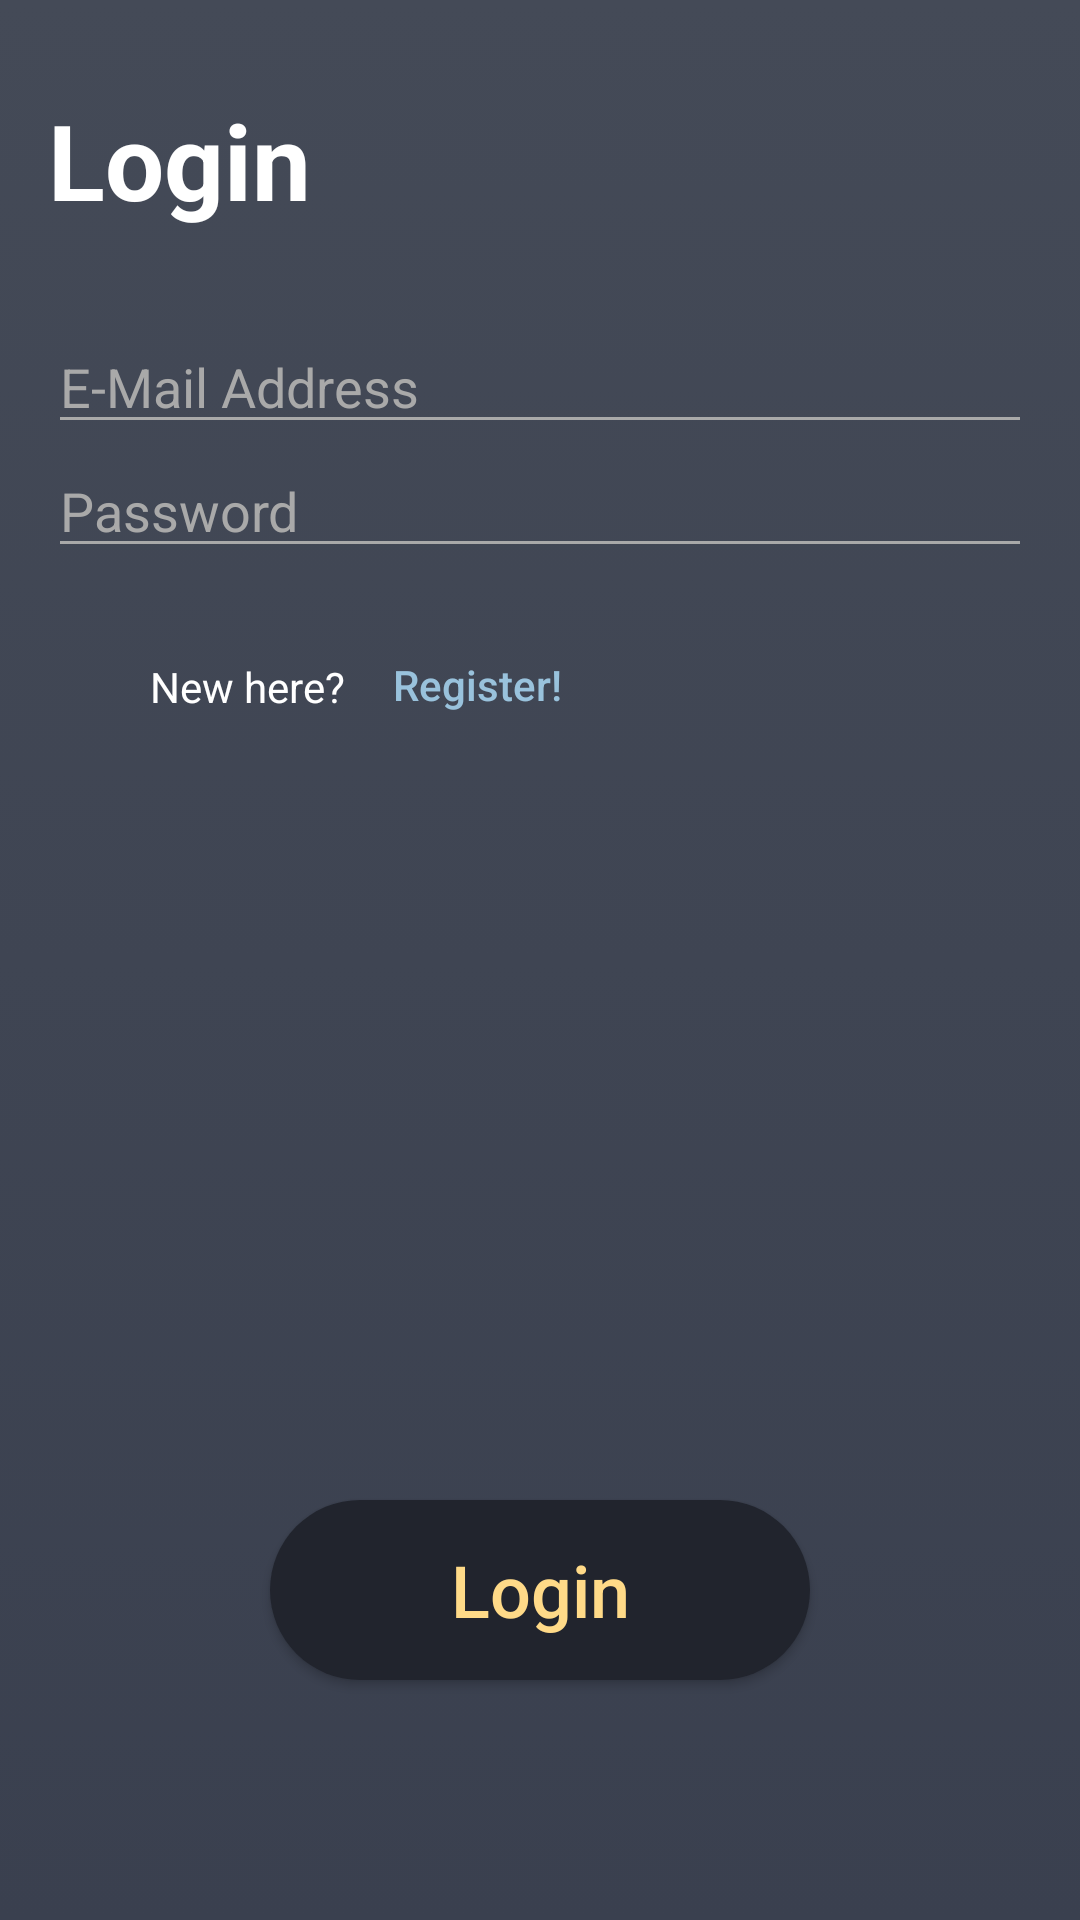

The Android layout XML behind this screen, and the referenced resources:
<!-- AndroidManifest.xml: application theme AppTheme -->
<!-- res/layout/activity_login.xml -->
<?xml version="1.0" encoding="utf-8"?>
<android.support.constraint.ConstraintLayout xmlns:android="http://schemas.android.com/apk/res/android"
    xmlns:app="http://schemas.android.com/apk/res-auto"
    xmlns:tools="http://schemas.android.com/tools"
    android:layout_width="match_parent"
    android:layout_height="match_parent"
    android:background="@drawable/app_background"
    android:id="@+id/loginBackgroundLayout"
    tools:context=".LoginActivity">

    <TextView
        android:id="@+id/textViewLogin"
        android:layout_width="wrap_content"
        android:layout_height="wrap_content"
        android:layout_marginStart="16dp"
        android:layout_marginTop="30dp"
        android:text="Login"
        android:textColor="@android:color/white"
        android:textSize="35sp"
        android:textStyle="bold"
        app:layout_constraintStart_toStartOf="parent"
        app:layout_constraintTop_toTopOf="parent"
        />


    <EditText
        android:id="@+id/editTextE-Mail"
        android:layout_width="match_parent"
        android:layout_height="wrap_content"
        android:layout_marginStart="16dp"
        android:layout_marginEnd="16dp"
        android:layout_marginTop="30dp"
        android:backgroundTint="@color/colorSignUpProfilePictureText"
        android:hint="E-Mail Address"
        android:inputType="textPersonName"
        android:textColor="@color/colorSignUpButtonText"
        android:textColorHint="@color/colorSignUpProfilePictureText"
        app:layout_constraintStart_toStartOf="parent"
        app:layout_constraintEnd_toEndOf="parent"
        app:layout_constraintTop_toBottomOf="@+id/textViewLogin"
        />

    <EditText
        android:id="@+id/editTextPassword"
        android:layout_width="match_parent"
        android:layout_height="wrap_content"
        android:layout_marginStart="16dp"
        android:layout_marginEnd="16dp"
        android:backgroundTint="@color/colorSignUpProfilePictureText"
        android:hint="Password"
        android:inputType="textPassword"
        android:textColor="@color/colorSignUpButtonText"
        android:textColorHint="@color/colorSignUpProfilePictureText"
        app:layout_constraintStart_toStartOf="parent"
        app:layout_constraintEnd_toEndOf="parent"
        app:layout_constraintTop_toBottomOf="@id/editTextE-Mail"
        />


    <TextView
        android:id="@+id/textViewRegister"
        android:layout_width="wrap_content"
        android:layout_height="20dp"
        android:layout_marginStart="50dp"
        android:layout_marginTop="30dp"
        android:text="New here?"
        android:textColor="@color/colorWhite"
        android:textSize="14sp"
        app:layout_constraintStart_toStartOf="parent"
        app:layout_constraintEnd_toStartOf="@+id/buttonRegister"
        app:layout_constraintTop_toBottomOf="@+id/editTextPassword"
        />

    <Button
        android:id="@+id/buttonRegister"
        android:layout_width="wrap_content"
        android:layout_height="wrap_content"
        android:layout_marginTop="15dp"
        android:background="@android:color/transparent"
        android:onClick="onClickGoToSignUp"
        android:text="Register!"
        android:textSize="14sp"
        android:textAllCaps="false"
        android:textColor="@color/colorSwitchSignUpAndLogin"
        app:layout_constraintStart_toEndOf="@+id/textViewRegister"
        app:layout_constraintTop_toBottomOf="@+id/editTextPassword" />

    <ProgressBar
        android:id="@+id/loadingProgressBar"
        style="?android:attr/progressBarStyleLarge"
        android:layout_width="wrap_content"
        android:layout_height="wrap_content"
        android:visibility="invisible"
        app:layout_constraintStart_toStartOf="parent"
        app:layout_constraintEnd_toEndOf="parent"
        app:layout_constraintTop_toBottomOf="@id/textViewRegister"
        app:layout_constraintBottom_toTopOf="@id/buttonLogin"
        app:layout_constraintVertical_bias="0.5"
        android:indeterminate="true" />

    <Button
        android:id="@+id/buttonLogin"
        android:layout_width="180dp"
        android:layout_height="60dp"
        android:background="@drawable/round_button"
        android:onClick="onClickLogin"
        android:text="@string/login"
        android:textAllCaps="false"
        android:textColor="@color/colorSignUpButtonText"
        android:textSize="24sp"
        android:layout_marginBottom="80dp"
        app:layout_constraintBottom_toBottomOf="parent"
        app:layout_constraintEnd_toEndOf="parent"
        app:layout_constraintStart_toStartOf="parent" />

</android.support.constraint.ConstraintLayout>
<!-- resources referenced by this layout -->
<resources>
  <color name="colorSignUpButtonText">#FFDA88</color>
  <color name="colorSignUpProfilePictureText">#A9A9A9</color>
  <color name="colorSwitchSignUpAndLogin">#99C2DC</color>
  <color name="colorWhite">#ffffffff</color>
  <!-- drawable app_background (drawable) -->
  <?xml version="1.0" encoding="utf-8"?>
  <selector xmlns:android="http://schemas.android.com/apk/res/android">
      <item>
          <shape>
              <gradient
                  android:startColor="@color/colorSignUpBackgroundDark"
                  android:endColor="@color/colorSignUpBackgroundBright"
                  android:angle="90"
                  />
          </shape>
      </item>
  </selector>
  <!-- drawable round_button (drawable) -->
  <?xml version="1.0" encoding="utf-8"?>
  <shape xmlns:android="http://schemas.android.com/apk/res/android"
      android:shape="rectangle">
      <solid android:color="@color/colorSignUpButton">
  
      </solid>
      <corners
          android:radius="100dp">
      </corners>
  </shape>
  <string name="login">Login</string>
  <style name="AppTheme" parent="Theme.AppCompat.Light.NoActionBar">
          <item name="colorPrimary">@color/colorPrimary</item>
          <item name="colorPrimaryDark">@color/colorSignUpBackgroundDark</item>
          <item name="colorAccent">@color/colorAccent</item>
      </style>
  <color name="colorSignUpBackgroundDark">#3A404F</color>
  <color name="colorSignUpBackgroundBright">#444A57</color>
  <color name="colorSignUpButton">#21242D</color>
  <color name="colorPrimary">#008577</color>
  <color name="colorAccent">#D81B60</color>
</resources>
